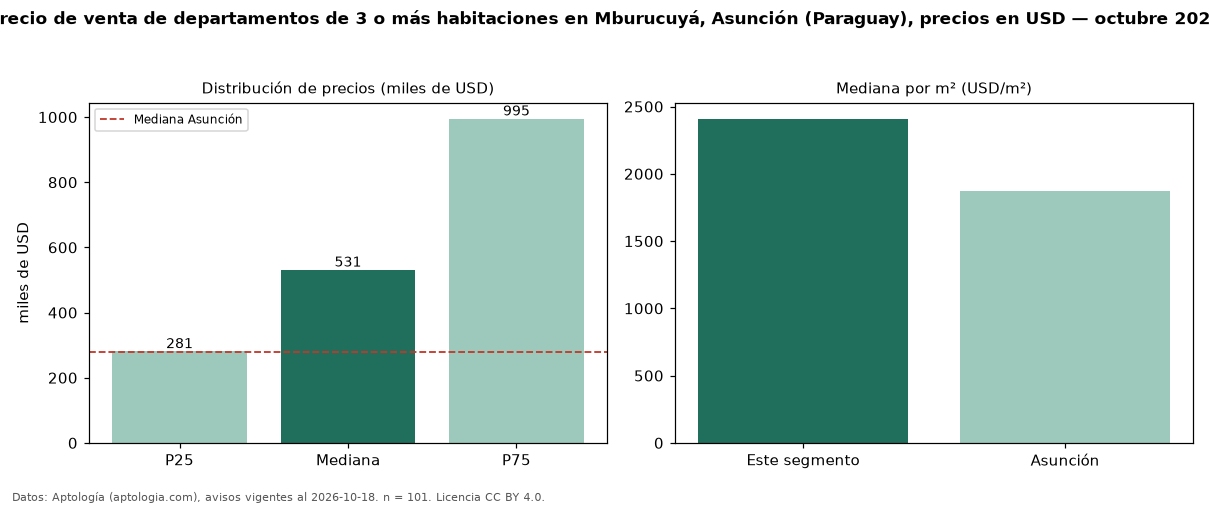

Data behind this chart, as committed beside it:
seccion, metrica, valor, moneda, n
precio, p25, 280832, USD, 101
precio, mediana, 531000, USD, 101
precio, p75, 994800, USD, 101
precio, minimo, 65000, USD, 101
precio, maximo, 1436712, USD, 101
m2, mediana_precio_m2, 2409, USD, 85
m2, area_mediana_m2, 191.0, m2, 85
banos, mediana_banos, 3.0, , 
parqueadero, pct_con_parqueadero, 100.0, %, 58
habitaciones, 3+, 531000, USD, 101
ciudad, mediana_ciudad_referencia, 279000, USD, 
ciudad, mediana_m2_ciudad, 1871, USD, 
fuente, fecha_datos, 2026-10-18, , 
fuente, atribucion, https://www.aptologia.com/py/venta/asunc…, , 
fuente, licencia, CC BY 4.0, , 
